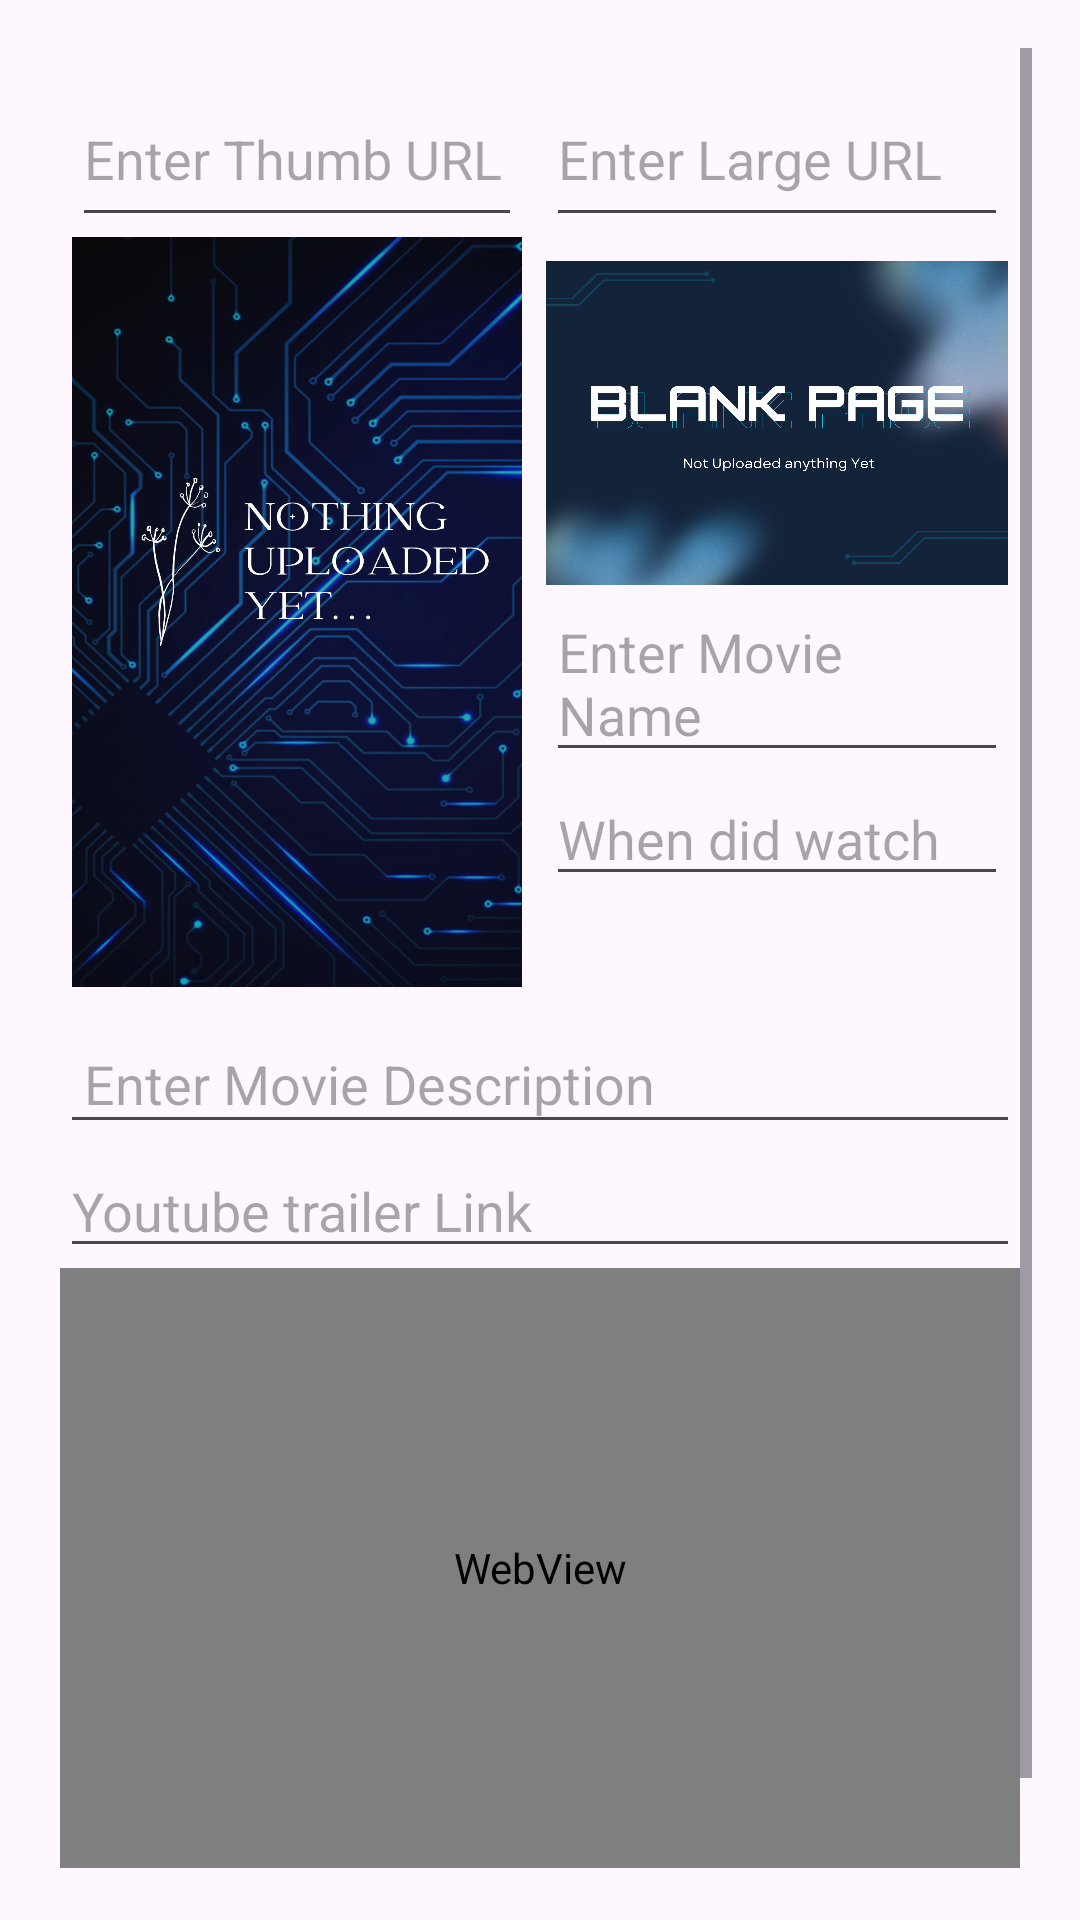

Write the Android layout XML for this screen, with the resource values it uses.
<!-- AndroidManifest.xml: application theme Theme.MemoryME -->
<!-- res/layout/fragment_m_memo.xml -->
<?xml version="1.0" encoding="utf-8"?>
<ScrollView xmlns:android="http://schemas.android.com/apk/res/android"
    xmlns:tools="http://schemas.android.com/tools"
    android:layout_width="match_parent"
    android:layout_height="match_parent"
    android:padding="16dp"
    tools:context=".ui.movieMemo.MMemoFragment">

    <LinearLayout
        android:layout_width="match_parent"
        android:layout_height="wrap_content"
        android:orientation="vertical"
        android:padding="4dp"
        tools:ignore="WebViewLayout">

        <LinearLayout
            android:layout_width="match_parent"
            android:layout_height="match_parent"
            android:orientation="horizontal">

            <LinearLayout
                android:layout_width="wrap_content"
                android:layout_height="match_parent"
                android:orientation="vertical"
                android:padding="4dp">

                <EditText
                    android:id="@+id/imageUrlInput"
                    android:layout_width="match_parent"
                    android:layout_height="55dp"
                    android:hint="Enter Thumb URL" />

                <ImageView
                    android:id="@+id/tvShowPortrait"
                    android:layout_width="150dp"
                    android:layout_height="250dp"
                    android:background="@drawable/tumb"
                    android:scaleType="centerCrop" />

            </LinearLayout>

            <LinearLayout
                android:layout_width="match_parent"
                android:layout_height="match_parent"
                android:orientation="vertical"
                android:padding="4dp">

                <EditText
                    android:id="@+id/landscapeimageUrlInput"
                    android:layout_width="match_parent"
                    android:layout_height="55dp"
                    android:hint="Enter Large URL" />

                
                <ImageView
                    android:id="@+id/tvShowLandscape"
                    android:layout_width="match_parent"
                    android:layout_height="108dp"
                    android:layout_marginTop="8dp"
                    android:background="@drawable/large"
                    android:scaleType="centerCrop" />

                <EditText
                    android:id="@+id/tvShowName"
                    android:layout_width="match_parent"
                    android:layout_height="wrap_content"
                    android:hint="Enter Movie Name" />

                <EditText
                    android:id="@+id/dateWatched"
                    android:layout_width="match_parent"
                    android:layout_height="wrap_content"
                    android:hint="When did watch" />
            </LinearLayout>

        </LinearLayout>

        

        <EditText
            android:id="@+id/tvShowDescription"
            android:layout_width="match_parent"
            android:layout_height="wrap_content"
            android:layout_marginTop="8dp"
            android:gravity="top"
            android:hint="Enter Movie Description"
            android:inputType="textMultiLine"
            android:padding="8dp" />

        <EditText
            android:id="@+id/trailerLink"
            android:layout_width="match_parent"
            android:layout_height="wrap_content"
            android:hint="Youtube trailer Link" />

        <WebView
            android:id="@+id/videoPreview"
            android:layout_width="match_parent"
            android:layout_height="200dp"/>

        <Button
            android:id="@+id/uploadTvshowBtn"
            android:layout_width="wrap_content"
            android:layout_height="wrap_content"
            android:backgroundTint="#880E4F"
            android:text="Upload Your Memo 🎬"
            android:textColor="@color/white"
            android:textSize="16sp"
            android:textStyle="bold" />

    </LinearLayout>
</ScrollView>
<!-- resources referenced by this layout -->
<resources>
  <!-- drawable large: jpg bitmap (drawable, 136916 bytes) -->
  <!-- drawable tumb: jpg bitmap (drawable, 171385 bytes) -->
  <style name="Theme.MemoryME" parent="Base.Theme.MemoryME" />
  <style name="Base.Theme.MemoryME" parent="Theme.Material3.DayNight.NoActionBar">
          
          
      </style>
  <!-- not gathered from this repository: default colours our renderer supplied (Android Studio template values) -->
  <color name="white">#FFFFFFFF</color>
</resources>
